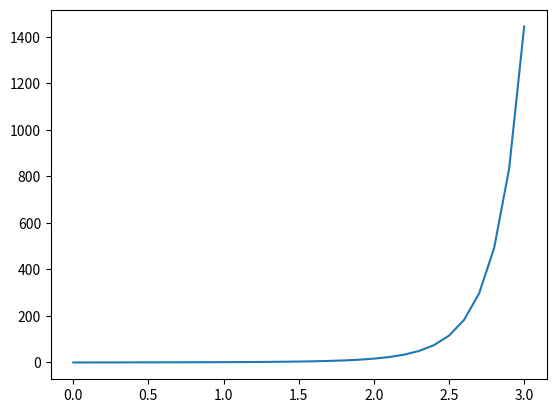

Python code for this plot:
"""

Student Name: Hannah Richstein
Professor Name: Dr. Frinchaboy
Class: PHYS 50733
HW 3, Prob 3
Last edited: 14 February 2017

Overview:
---------


Input:
------


Output:
-------


Program Limitations:
--------------------


"""

from numpy import exp, arange, array

from matplotlib import pyplot as plt

a = 0
b = 3
N = 30
# h = (b - a) / N


def t_func(x):
	result = exp(x**2)

	return result

x_arr = arange(0, 3.1, 0.1)

# first_term = t_func(a)
# second_term = t_func(b)

# sum_3 = float(0)
# sum_4 = float(0)

# for xx in x_arr:
# 	for kk in range(1, N, 2):
# 		sum_3 += t_func(a + (kk * h))

# 	third_term = 4 * sum_3

# 	for kk in range(2, N, 2):
# 		sum_4 += t_func(a + (kk * h))

# 	fourth_term = 2 * sum_4

# 	simp_int = (h / 3) * (first_term + second_term + third_term + fourth_term)

# # print("Integral is {0}".format(simp_int))

# first_range = arange(1, 10, 2)
# second_range = arange(2, 11, 2)

# int_val_arr = [[] for xx in range(len(x_arr))]

# for xx in range(len(x_arr)):
# 	sum_3 += t_func(a + (first_range[xx] * h))
# 	sum_4 += t_func(a + (second_range[xx] * h))

# 	simp_int = (h / 3) * (first_term + second_term + (4 * sum_3) + (2 * sum_4))

# 	int_val_arr[xx] = simp_int

kk = 1


def int_steps(a, b, N):
	h = (b - a) / N

	sum_3 = float(0)
	sum_4 = float(0)

	first_term = t_func(a)
	second_term = t_func(b)

	for kk in range(1, N, 2):
		sum_3 += t_func(a + (kk * h))

	third_term = 4 * sum_3
	
	print("third term : {0}".format(third_term))
	for kk in range(2, N, 2):
		sum_4 += t_func(a + (kk * h))

	fourth_term = 2 * sum_4

	print("fourth term : {0}".format(fourth_term))

	simp_int = (h / 3) * (first_term + second_term + third_term + fourth_term)

	return simp_int

int_val_arr = [[] for xx in range(len(x_arr))]
int_val_arr[0] = 0

little_areas = [[] for xx in range(len(x_arr))]
little_areas[0] = 0

summ = 0

for xx in range(len(x_arr) - 1):
	a = x_arr[xx]
	b = x_arr[xx + 1]

	little_areas[xx + 1] = int_steps(a, b, 10)

	summ += little_areas[xx + 1]

	int_val_arr[xx + 1] = summ

	print("x is {0} and integral is {1}".format(x_arr[xx], int_val_arr[xx + 1]))

int_val_arr = array(int_val_arr)

plt.plot(x_arr, int_val_arr)
plt.show()	